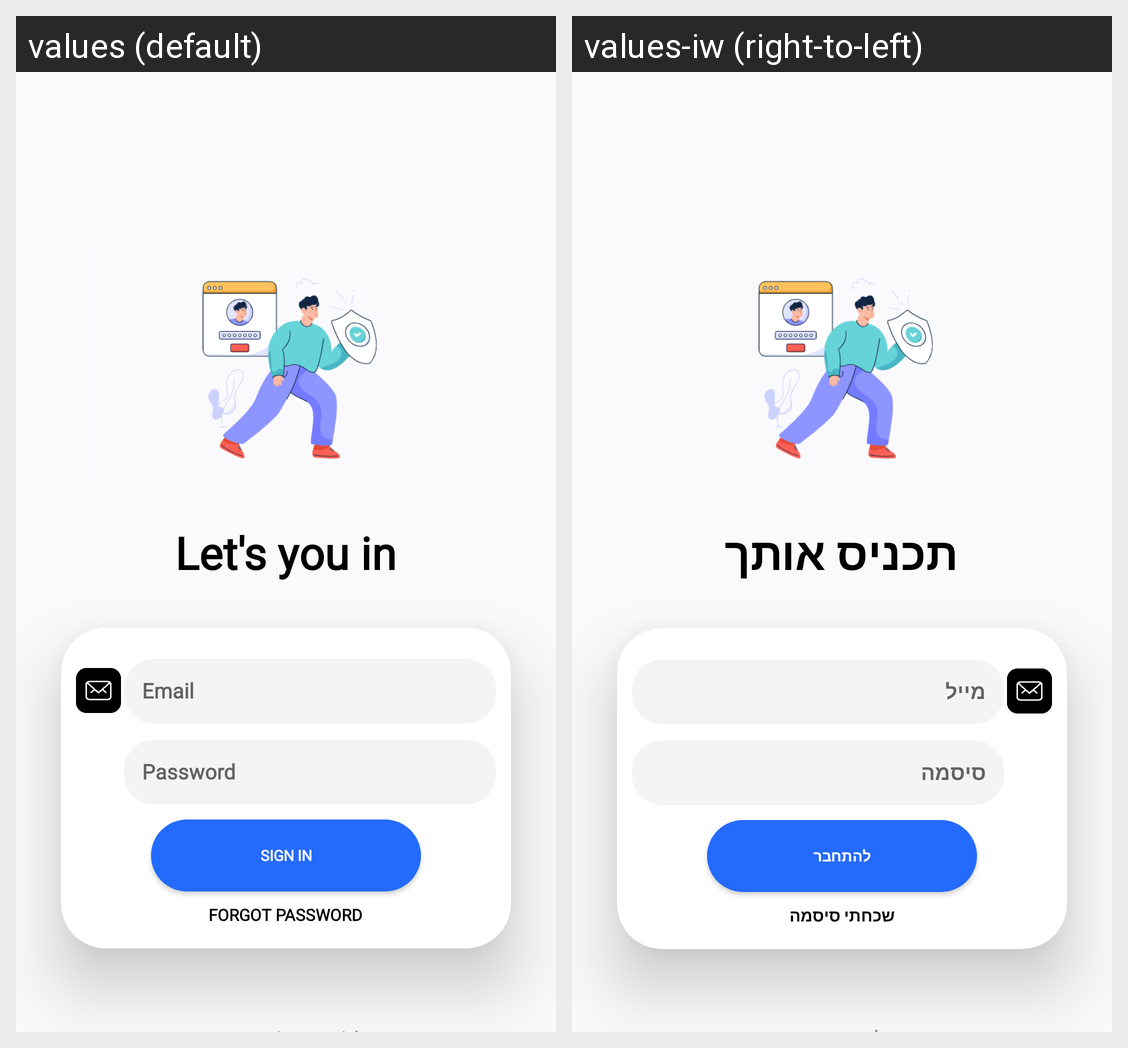

The same Android screen rendered under two of its app's locales, left to right. List the strings drawn on it with the default value and each locale's translation.
Android screen res/layout/activity_connecting.xml rendered under 2 locales, left to right: values (default), values-iw (right-to-left). Device: Nexus 5 (rendered at 1080×1920; each locale shown at half size, 540×960, under a caption strip naming it); theme Theme.RealEstateHub.
Strings drawn on this screen, with the default value and each locale's value (text and hints the layout hard-codes, and strings that could not be matched under every locale, appear in the picture but are not listed):

lets_you_in
  values: Let's you in
  values-iw: תכניס אותך

sign_in
  values: Sign In
  values-iw: להתחבר

forgot_password
  values: Forgot Password
  values-iw: שכחתי סיסמה
